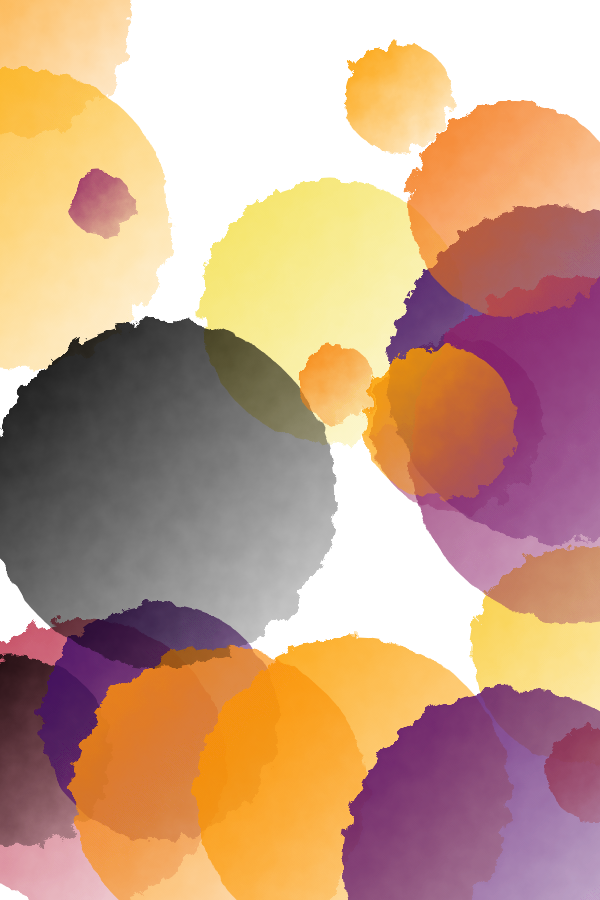
t = 0.00 s
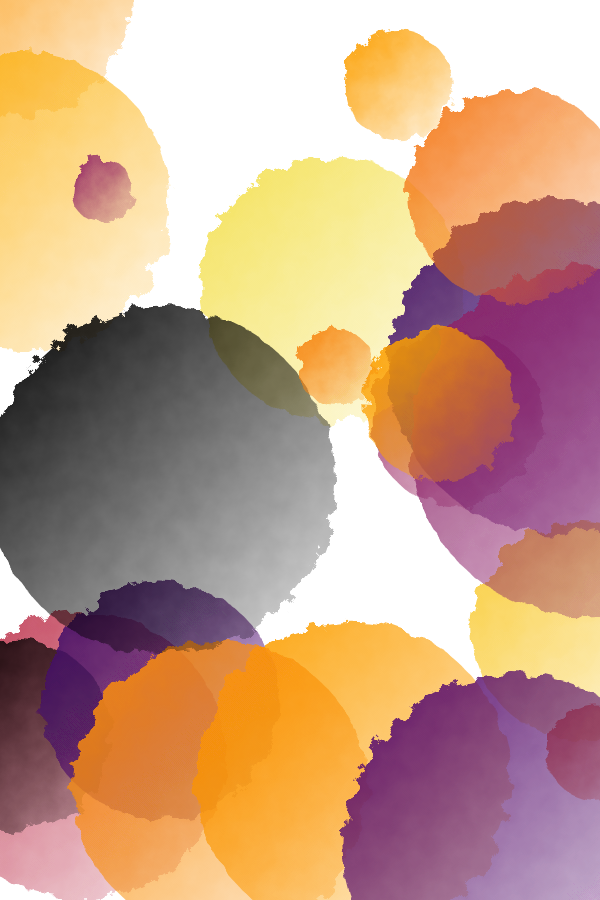
t = 2.50 s
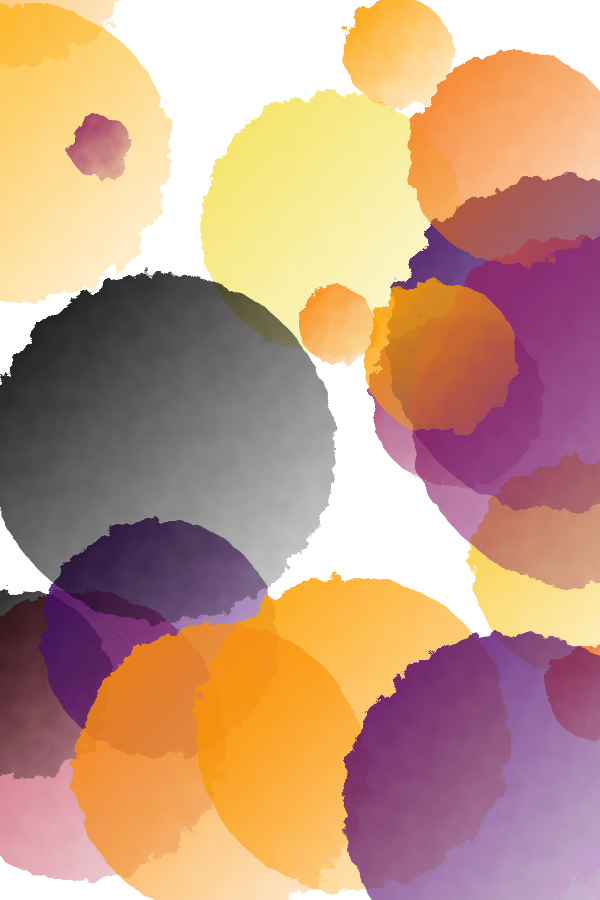
t = 5.00 s
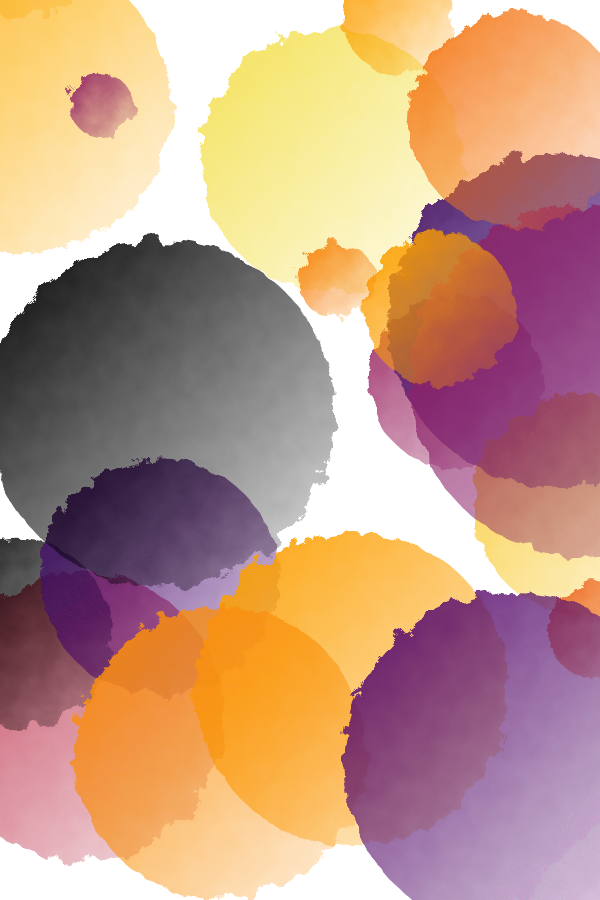
t = 7.50 s

The animated SVG that drew these frames (rendered in a browser with its animation timeline set to each time). Animation: 20 SMIL elements (animate=20); frames cover the first 7.50 s, repeats indefinitely.

<?xml version="1.0" encoding="utf-8" ?>
<svg baseProfile="full" height="900" version="1.1" width="600" xmlns="http://www.w3.org/2000/svg" xmlns:ev="http://www.w3.org/2001/xml-events" xmlns:xlink="http://www.w3.org/1999/xlink"><defs><filter id="distortFilter"><feTurbulence baseFrequency="0.05" numOctaves="4" result="turbulence" type="fractalNoise" /><feDisplacementMap in="SourceGraphic" in2="turbulence" scale="20" /></filter><filter id="noiseFilter"><feTurbulence baseFrequency="0.8" numOctaves="10" result="turbulence" type="fractalNoise" /><feComposite in="turbulence" in2="SourceAlpha" operator="in" result="composite" /><feColorMatrix in="composite" type="luminanceToAlpha" /><feBlend in="SourceGraphic" in2="composite" mode="multiply" /></filter><linearGradient id="gradient-0" x1="0" x2="1" y1="0" y2="1"><stop offset="0" stop-color="#bf3952" stop-opacity="1" /><stop offset="1" stop-color="#bf3952" stop-opacity="0.1" /></linearGradient><linearGradient id="gradient-1" x1="0" x2="1" y1="0" y2="1"><stop offset="0" stop-color="#9b2964" stop-opacity="1" /><stop offset="1" stop-color="#9b2964" stop-opacity="0.1" /></linearGradient><linearGradient id="gradient-2" x1="0" x2="1" y1="0" y2="1"><stop offset="0" stop-color="#010005" stop-opacity="1" /><stop offset="1" stop-color="#010005" stop-opacity="0.1" /></linearGradient><linearGradient id="gradient-3" x1="0" x2="1" y1="0" y2="1"><stop offset="0" stop-color="#440a68" stop-opacity="1" /><stop offset="1" stop-color="#440a68" stop-opacity="0.1" /></linearGradient><linearGradient id="gradient-4" x1="0" x2="1" y1="0" y2="1"><stop offset="0" stop-color="#fa9407" stop-opacity="1" /><stop offset="1" stop-color="#fa9407" stop-opacity="0.1" /></linearGradient><linearGradient id="gradient-5" x1="0" x2="1" y1="0" y2="1"><stop offset="0" stop-color="#f9cb35" stop-opacity="1" /><stop offset="1" stop-color="#f9cb35" stop-opacity="0.1" /></linearGradient><linearGradient id="gradient-6" x1="0" x2="1" y1="0" y2="1"><stop offset="0" stop-color="#f4e156" stop-opacity="1" /><stop offset="1" stop-color="#f4e156" stop-opacity="0.1" /></linearGradient><linearGradient id="gradient-7" x1="0" x2="1" y1="0" y2="1"><stop offset="0" stop-color="#420a68" stop-opacity="1" /><stop offset="1" stop-color="#420a68" stop-opacity="0.1" /></linearGradient><linearGradient id="gradient-8" x1="0" x2="1" y1="0" y2="1"><stop offset="0" stop-color="#ed6925" stop-opacity="1" /><stop offset="1" stop-color="#ed6925" stop-opacity="0.1" /></linearGradient><linearGradient id="gradient-9" x1="0" x2="1" y1="0" y2="1"><stop offset="0" stop-color="#8c2369" stop-opacity="1" /><stop offset="1" stop-color="#8c2369" stop-opacity="0.1" /></linearGradient><linearGradient id="gradient-10" x1="0" x2="1" y1="0" y2="1"><stop offset="0" stop-color="#fc9f07" stop-opacity="1" /><stop offset="1" stop-color="#fc9f07" stop-opacity="0.1" /></linearGradient><linearGradient id="gradient-11" x1="0" x2="1" y1="0" y2="1"><stop offset="0" stop-color="#fcb418" stop-opacity="1" /><stop offset="1" stop-color="#fcb418" stop-opacity="0.1" /></linearGradient><linearGradient id="gradient-12" x1="0" x2="1" y1="0" y2="1"><stop offset="0" stop-color="#f98c0a" stop-opacity="1" /><stop offset="1" stop-color="#f98c0a" stop-opacity="0.1" /></linearGradient><linearGradient id="gradient-13" x1="0" x2="1" y1="0" y2="1"><stop offset="0" stop-color="#fc9f07" stop-opacity="1" /><stop offset="1" stop-color="#fc9f07" stop-opacity="0.1" /></linearGradient><linearGradient id="gradient-14" x1="0" x2="1" y1="0" y2="1"><stop offset="0" stop-color="#fc9f07" stop-opacity="1" /><stop offset="1" stop-color="#fc9f07" stop-opacity="0.1" /></linearGradient><linearGradient id="gradient-15" x1="0" x2="1" y1="0" y2="1"><stop offset="0" stop-color="#932667" stop-opacity="1" /><stop offset="1" stop-color="#932667" stop-opacity="0.1" /></linearGradient><linearGradient id="gradient-16" x1="0" x2="1" y1="0" y2="1"><stop offset="0" stop-color="#f47918" stop-opacity="1" /><stop offset="1" stop-color="#f47918" stop-opacity="0.1" /></linearGradient><linearGradient id="gradient-17" x1="0" x2="1" y1="0" y2="1"><stop offset="0" stop-color="#010106" stop-opacity="1" /><stop offset="1" stop-color="#010106" stop-opacity="0.1" /></linearGradient><linearGradient id="gradient-18" x1="0" x2="1" y1="0" y2="1"><stop offset="0" stop-color="#5a116e" stop-opacity="1" /><stop offset="1" stop-color="#5a116e" stop-opacity="0.1" /></linearGradient><linearGradient id="gradient-19" x1="0" x2="1" y1="0" y2="1"><stop offset="0" stop-color="#f78410" stop-opacity="1" /><stop offset="1" stop-color="#f78410" stop-opacity="0.1" /></linearGradient></defs><circle cx="80.61854646744074" cy="762.6903632435094" fill="url(#gradient-0)" filter="url(#distortFilter)" r="144.5661928464921"><animate attributeName="cy" calcMode="spline" dur="20s" from="762.6903632435094" keySplines="0.42 0 0.58 1;0.42 0 0.58 1" keyTimes="0;0.5;1" repeatCount="indefinite" to="709.7100699148766" values="762.6903632435094;709.7100699148766;762.6903632435094" /></circle><circle cx="456.5774669475454" cy="425.02071921850495" fill="url(#gradient-1)" filter="url(#distortFilter)" r="86.94228349855918"><animate attributeName="cy" calcMode="spline" dur="20s" from="425.02071921850495" keySplines="0.42 0 0.58 1;0.42 0 0.58 1" keyTimes="0;0.5;1" repeatCount="indefinite" to="375.50493872301513" values="425.02071921850495;375.50493872301513;425.02071921850495" /></circle><circle cx="17.008485913203785" cy="752.1885935278827" fill="url(#gradient-2)" filter="url(#distortFilter)" r="94.915060185758"><animate attributeName="cy" calcMode="spline" dur="20s" from="752.1885935278827" keySplines="0.42 0 0.58 1;0.42 0 0.58 1" keyTimes="0;0.5;1" repeatCount="indefinite" to="615.9886607132269" values="752.1885935278827;615.9886607132269;752.1885935278827" /></circle><circle cx="159.79833627435573" cy="721.6437302968352" fill="url(#gradient-3)" filter="url(#distortFilter)" r="118.67301525019559"><animate attributeName="cy" calcMode="spline" dur="20s" from="721.6437302968352" keySplines="0.42 0 0.58 1;0.42 0 0.58 1" keyTimes="0;0.5;1" repeatCount="indefinite" to="555.8381764007815" values="721.6437302968352;555.8381764007815;721.6437302968352" /></circle><circle cx="18.35398982013212" cy="22.90127489411472" fill="url(#gradient-4)" filter="url(#distortFilter)" r="111.21187091902448"><animate attributeName="cy" calcMode="spline" dur="20s" from="22.90127489411472" keySplines="0.42 0 0.58 1;0.42 0 0.58 1" keyTimes="0;0.5;1" repeatCount="indefinite" to="-111.95240010767279" values="22.90127489411472;-111.95240010767279;22.90127489411472" /></circle><circle cx="581.4243901764597" cy="653.2673413018636" fill="url(#gradient-5)" filter="url(#distortFilter)" r="109.14441215435974"><animate attributeName="cy" calcMode="spline" dur="20s" from="653.2673413018636" keySplines="0.42 0 0.58 1;0.42 0 0.58 1" keyTimes="0;0.5;1" repeatCount="indefinite" to="482.02729057326707" values="653.2673413018636;482.02729057326707;653.2673413018636" /></circle><circle cx="331.71574577577906" cy="311.1303732378772" fill="url(#gradient-6)" filter="url(#distortFilter)" r="131.52728097749616"><animate attributeName="cy" calcMode="spline" dur="20s" from="311.1303732378772" keySplines="0.42 0 0.58 1;0.42 0 0.58 1" keyTimes="0;0.5;1" repeatCount="indefinite" to="138.00717167594533" values="311.1303732378772;138.00717167594533;311.1303732378772" /></circle><circle cx="555.9039742715196" cy="374.56194500491154" fill="url(#gradient-7)" filter="url(#distortFilter)" r="167.44047532579413"><animate attributeName="cy" calcMode="spline" dur="20s" from="374.56194500491154" keySplines="0.42 0 0.58 1;0.42 0 0.58 1" keyTimes="0;0.5;1" repeatCount="indefinite" to="311.7914427160722" values="374.56194500491154;311.7914427160722;374.56194500491154" /></circle><circle cx="595.526047305639" cy="773.9518759157609" fill="url(#gradient-8)" filter="url(#distortFilter)" r="48.133493970870965"><animate attributeName="cy" calcMode="spline" dur="20s" from="773.9518759157609" keySplines="0.42 0 0.58 1;0.42 0 0.58 1" keyTimes="0;0.5;1" repeatCount="indefinite" to="608.989019087386" values="773.9518759157609;608.989019087386;773.9518759157609" /></circle><circle cx="583.951354225837" cy="450.71973012981204" fill="url(#gradient-9)" filter="url(#distortFilter)" r="175.0815410414044"><animate attributeName="cy" calcMode="spline" dur="20s" from="450.71973012981204" keySplines="0.42 0 0.58 1;0.42 0 0.58 1" keyTimes="0;0.5;1" repeatCount="indefinite" to="371.0346645554719" values="450.71973012981204;371.0346645554719;450.71973012981204" /></circle><circle cx="352.54836368613564" cy="794.2311007486719" fill="url(#gradient-10)" filter="url(#distortFilter)" r="156.9296127642469"><animate attributeName="cy" calcMode="spline" dur="20s" from="794.2311007486719" keySplines="0.42 0 0.58 1;0.42 0 0.58 1" keyTimes="0;0.5;1" repeatCount="indefinite" to="673.4147755991845" values="794.2311007486719;673.4147755991845;794.2311007486719" /></circle><circle cx="20.71549809080495" cy="218.4659761887609" fill="url(#gradient-11)" filter="url(#distortFilter)" r="149.61063713314542"><animate attributeName="cy" calcMode="spline" dur="20s" from="218.4659761887609" keySplines="0.42 0 0.58 1;0.42 0 0.58 1" keyTimes="0;0.5;1" repeatCount="indefinite" to="86.7429090771416" values="218.4659761887609;86.7429090771416;218.4659761887609" /></circle><circle cx="220.2742988562528" cy="794.4588216598085" fill="url(#gradient-12)" filter="url(#distortFilter)" r="146.37564749399476"><animate attributeName="cy" calcMode="spline" dur="20s" from="794.4588216598085" keySplines="0.42 0 0.58 1;0.42 0 0.58 1" keyTimes="0;0.5;1" repeatCount="indefinite" to="746.0074887389407" values="794.4588216598085;746.0074887389407;794.4588216598085" /></circle><circle cx="398.25468290638844" cy="97.13813588468987" fill="url(#gradient-13)" filter="url(#distortFilter)" r="54.55474457249613"><animate attributeName="cy" calcMode="spline" dur="20s" from="97.13813588468987" keySplines="0.42 0 0.58 1;0.42 0 0.58 1" keyTimes="0;0.5;1" repeatCount="indefinite" to="7.782871887702342" values="97.13813588468987;7.782871887702342;97.13813588468987" /></circle><circle cx="439.6594853531195" cy="422.3881269927215" fill="url(#gradient-14)" filter="url(#distortFilter)" r="76.27941403915965"><animate attributeName="cy" calcMode="spline" dur="20s" from="422.3881269927215" keySplines="0.42 0 0.58 1;0.42 0 0.58 1" keyTimes="0;0.5;1" repeatCount="indefinite" to="293.19763918674187" values="422.3881269927215;293.19763918674187;422.3881269927215" /></circle><circle cx="101.15657822298358" cy="204.24361142418508" fill="url(#gradient-15)" filter="url(#distortFilter)" r="31.845237728792945"><animate attributeName="cy" calcMode="spline" dur="20s" from="204.24361142418508" keySplines="0.42 0 0.58 1;0.42 0 0.58 1" keyTimes="0;0.5;1" repeatCount="indefinite" to="90.53869884741692" values="204.24361142418508;90.53869884741692;204.24361142418508" /></circle><circle cx="516.1738673523298" cy="208.95851525671313" fill="url(#gradient-16)" filter="url(#distortFilter)" r="107.06574947814555"><animate attributeName="cy" calcMode="spline" dur="20s" from="208.95851525671313" keySplines="0.42 0 0.58 1;0.42 0 0.58 1" keyTimes="0;0.5;1" repeatCount="indefinite" to="106.84354586157689" values="208.95851525671313;106.84354586157689;208.95851525671313" /></circle><circle cx="161.56768646485273" cy="493.196678519624" fill="url(#gradient-17)" filter="url(#distortFilter)" r="173.56744221903404"><animate attributeName="cy" calcMode="spline" dur="20s" from="493.196678519624" keySplines="0.42 0 0.58 1;0.42 0 0.58 1" keyTimes="0;0.5;1" repeatCount="indefinite" to="401.9453713834583" values="493.196678519624;401.9453713834583;493.196678519624" /></circle><circle cx="514.1694761238361" cy="859.1816730615617" fill="url(#gradient-18)" filter="url(#distortFilter)" r="170.7688801070713"><animate attributeName="cy" calcMode="spline" dur="20s" from="859.1816730615617" keySplines="0.42 0 0.58 1;0.42 0 0.58 1" keyTimes="0;0.5;1" repeatCount="indefinite" to="748.4920002342494" values="859.1816730615617;748.4920002342494;859.1816730615617" /></circle><circle cx="336.8147188670274" cy="383.48161171933515" fill="url(#gradient-19)" filter="url(#distortFilter)" r="38.418494628111056"><animate attributeName="cy" calcMode="spline" dur="20s" from="383.48161171933515" keySplines="0.42 0 0.58 1;0.42 0 0.58 1" keyTimes="0;0.5;1" repeatCount="indefinite" to="265.4017076411364" values="383.48161171933515;265.4017076411364;383.48161171933515" /></circle></svg>